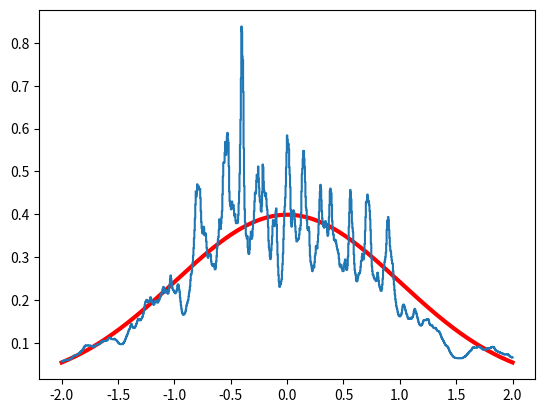

Write Python code to recreate this figure.
# -*- coding: utf-8 -*-
"""
Created on Thu Feb 18 12:11:35 2021

[redacted]
"""
from random import randrange
import numpy as np

class Test:
    def __init__(self, feature, value):
        self.feature = feature
        self.value = value

    def match(self, example):
        val = example[self.feature]
        return val >= self.value
        
class Node:
    def __init__(self, test, left, right):
        self.test = test
        self.left = left
        self.right = right
        
class Leaf:
    def __init__(self, data, domain, N):
        self.density = densityEstimation(data, domain, N)
        
def densityEstimation(data, domain, N):
    vol = volume(domain)
    return len(data)/(vol*N)

def volume(domain):
    vol = 1
    for i in range(len(domain)):
        vol *= domain[i][1] - domain[i][0]
    return vol

def partition(data, test):
    left, right = [], []
    for row in data:
        if test.match(row):
            left.append(row)
        else:
            right.append(row)
    return left, right
    
def randomSplit(data, domain):
    nFeatures = len(data[0])
    feature = randrange(nFeatures)
    epsilon = 1e-5
    value = np.random.uniform(domain[feature][0] - epsilon , domain[feature][1] + epsilon)
    return Test(feature, value)

def newDomains(domain, feature, value):
    domainLeft = np.copy(domain)
    domainLeft[feature, 0] = value
    domainRight = np.copy(domain)
    domainRight[feature, 1] = value
    return domainLeft, domainRight
    
def error(data, domain, N):
    vol = volume(domain)
    return -len(data)**2/(vol*N**2)
    
def initialDomain(data):
    nFeatures = len(data[0])
    domain = np.zeros((nFeatures,2))
    for feat in range(nFeatures):
        domain[feat, 0] = min(x[feat] for x in data)
        domain[feat, 1] = max(x[feat] for x in data)
        #domain.append( [min(x[feat] for x in data), max(x[feat] for x in data)] )
        #domain.append( [np.amin(data[:,feat]), np.amax(data[:,feat])] )
    return domain
    
def buildTree(data, minSize, domain = None, N = None):
    if domain is None:
        domain = initialDomain(data)
    if N is None:
        N = len(data)
    
    if len(data) < minSize:
        return Leaf(data, domain, N)
    
    # Random split
    validSplit = False
    while not validSplit:
        test = randomSplit(data, domain)
        left, right = partition(data, test)
        if len(left) != 0 and len(right) != 0:
            validSplit = True 
            
    # Recursively build the left branch.
    domainLeft = np.copy(domain)
    domainLeft[test.feature, 0] = test.value
    leftBranch = buildTree(left, minSize, domainLeft, N)

    # Recursively build the right branch.
    domainRight = np.copy(domain)
    domainRight[test.feature, 1] = test.value
    rightBranch = buildTree(right, minSize, domainRight, N)

    return Node(test, leftBranch, rightBranch)
    
def estimate(node, example):
    if isinstance(node, Leaf):
        return node.density

    if node.test.match(example):
        return estimate(node.left, example)
    else:
        return estimate(node.right, example)
    
def densityRandomForest(data, minSize, nTrees):
    forest = []
    for _ in range(nTrees):
        forest.append( buildTree(data, minSize) )
    return forest

def estimateRF(forest, example):
    estimates = [estimate(tree, example) for tree in forest]
    return sum(estimates)/len(estimates)

v = np.random.normal(0,1,1000)
data = []
for i in range(1000):
    data.append( [v[i]] )

#myTree = buildTree(data)
minSize = 25
myForest = densityRandomForest(data, minSize, 1000) 
#Plots
import matplotlib.pyplot as plt
n = 1000
x = np.linspace(-2,2,n)
preds = np.zeros(n)
for i in range(n):
    #preds[i] = estimate(myTree, [x[i]])
    preds[i] = estimateRF(myForest, [x[i]])
    
plt.plot(x, 1/(np.sqrt(2 * np.pi)) * np.exp(-x**2 /2), linewidth=3, color='r')
plt.step(x, preds)
plt.show()

    





    